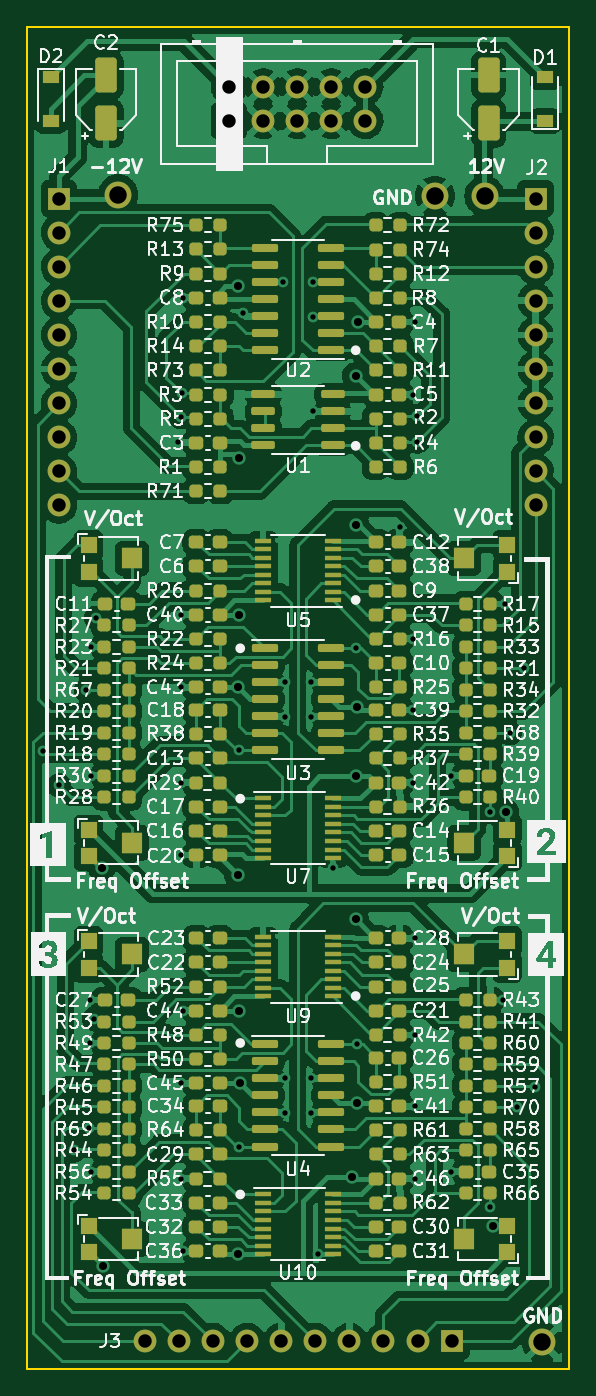
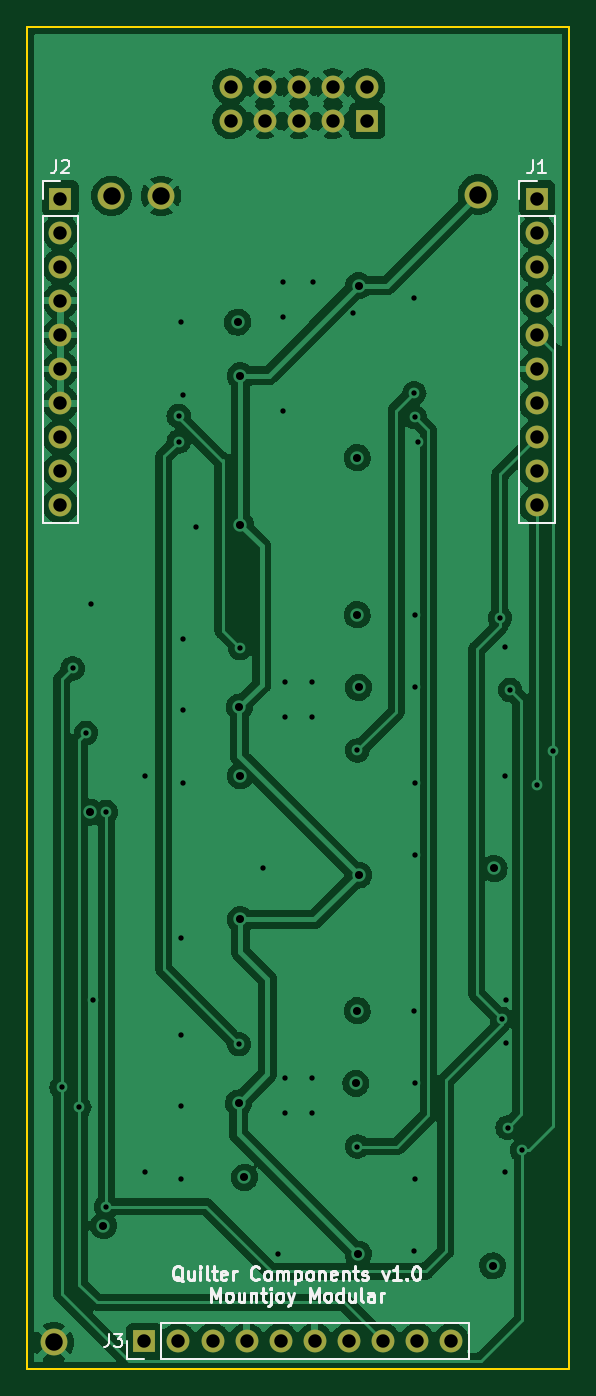
Circuit board: 13 layer files. Board 40.4 x 100.0 mm.
- bottom_copper: Quilter_Components-B_Cu.gbr (286617 bytes)
- bottom_mask: Quilter_Components-B_Mask.gbr (1818 bytes)
- paste: Quilter_Components-B_Paste.gbr (467 bytes)
- bottom_silk: Quilter_Components-B_Silkscreen.gbr (12608 bytes)
- outline: Quilter_Components-Edge_Cuts.gbr (693 bytes)
- top_copper: Quilter_Components-F_Cu.gbr (589047 bytes)
- top_mask: Quilter_Components-F_Mask.gbr (15951 bytes)
- paste: Quilter_Components-F_Paste.gbr (14580 bytes)
- top_silk: Quilter_Components-F_Silkscreen.gbr (170637 bytes)
- inner_copper: Quilter_Components-In1_Cu.gbr (281054 bytes)
- inner_copper: Quilter_Components-In2_Cu.gbr (279808 bytes)
- drill: Quilter_Components-NPTH.drl (274 bytes)
- drill: Quilter_Components-PTH.drl (2544 bytes)

=== bottom_copper: Quilter_Components-B_Cu.gbr (286617 bytes, source omitted) ===
=== bottom_mask: Quilter_Components-B_Mask.gbr ===
%TF.GenerationSoftware,KiCad,Pcbnew,(6.0.11)*%
%TF.CreationDate,2023-03-03T11:26:19+00:00*%
%TF.ProjectId,Quilter_Components,5175696c-7465-4725-9f43-6f6d706f6e65,rev?*%
%TF.SameCoordinates,Original*%
%TF.FileFunction,Soldermask,Bot*%
%TF.FilePolarity,Negative*%
%FSLAX46Y46*%
G04 Gerber Fmt 4.6, Leading zero omitted, Abs format (unit mm)*
G04 Created by KiCad (PCBNEW (6.0.11)) date 2023-03-03 11:26:19*
%MOMM*%
%LPD*%
G01*
G04 APERTURE LIST*
%ADD10R,1.700000X1.700000*%
%ADD11C,1.700000*%
%ADD12C,2.000000*%
%ADD13O,1.700000X1.700000*%
G04 APERTURE END LIST*
D10*
%TO.C,J4*%
X65060000Y-57000000D03*
D11*
X65060000Y-54460000D03*
X67600000Y-57000000D03*
X67600000Y-54460000D03*
X70140000Y-57000000D03*
X70140000Y-54460000D03*
X72680000Y-57000000D03*
X72680000Y-54460000D03*
X75220000Y-57000000D03*
X75220000Y-54460000D03*
%TD*%
D12*
%TO.C,TP2*%
X56800000Y-62500000D03*
%TD*%
%TO.C,TP4*%
X80400000Y-62600000D03*
%TD*%
%TO.C,TP1*%
X84100000Y-62600000D03*
%TD*%
%TO.C,TP3*%
X88400000Y-148000000D03*
%TD*%
D10*
%TO.C,J3*%
X81650000Y-147900000D03*
D13*
X79110000Y-147900000D03*
X76570000Y-147900000D03*
X74030000Y-147900000D03*
X71490000Y-147900000D03*
X68950000Y-147900000D03*
X66410000Y-147900000D03*
X63870000Y-147900000D03*
X61330000Y-147900000D03*
X58790000Y-147900000D03*
%TD*%
D10*
%TO.C,J1*%
X52400000Y-62800000D03*
D13*
X52400000Y-65340000D03*
X52400000Y-67880000D03*
X52400000Y-70420000D03*
X52400000Y-72960000D03*
X52400000Y-75500000D03*
X52400000Y-78040000D03*
X52400000Y-80580000D03*
X52400000Y-83120000D03*
X52400000Y-85660000D03*
%TD*%
D10*
%TO.C,J2*%
X87900000Y-62800000D03*
D13*
X87900000Y-65340000D03*
X87900000Y-67880000D03*
X87900000Y-70420000D03*
X87900000Y-72960000D03*
X87900000Y-75500000D03*
X87900000Y-78040000D03*
X87900000Y-80580000D03*
X87900000Y-83120000D03*
X87900000Y-85660000D03*
%TD*%
M02*

=== paste: Quilter_Components-B_Paste.gbr ===
%TF.GenerationSoftware,KiCad,Pcbnew,(6.0.11)*%
%TF.CreationDate,2023-03-03T11:26:19+00:00*%
%TF.ProjectId,Quilter_Components,5175696c-7465-4725-9f43-6f6d706f6e65,rev?*%
%TF.SameCoordinates,Original*%
%TF.FileFunction,Paste,Bot*%
%TF.FilePolarity,Positive*%
%FSLAX46Y46*%
G04 Gerber Fmt 4.6, Leading zero omitted, Abs format (unit mm)*
G04 Created by KiCad (PCBNEW (6.0.11)) date 2023-03-03 11:26:19*
%MOMM*%
%LPD*%
G01*
G04 APERTURE LIST*
G04 APERTURE END LIST*
M02*

=== bottom_silk: Quilter_Components-B_Silkscreen.gbr (12608 bytes, source omitted) ===
=== outline: Quilter_Components-Edge_Cuts.gbr ===
%TF.GenerationSoftware,KiCad,Pcbnew,(6.0.11)*%
%TF.CreationDate,2023-03-03T11:26:19+00:00*%
%TF.ProjectId,Quilter_Components,5175696c-7465-4725-9f43-6f6d706f6e65,rev?*%
%TF.SameCoordinates,Original*%
%TF.FileFunction,Profile,NP*%
%FSLAX46Y46*%
G04 Gerber Fmt 4.6, Leading zero omitted, Abs format (unit mm)*
G04 Created by KiCad (PCBNEW (6.0.11)) date 2023-03-03 11:26:19*
%MOMM*%
%LPD*%
G01*
G04 APERTURE LIST*
%TA.AperFunction,Profile*%
%ADD10C,0.150000*%
%TD*%
G04 APERTURE END LIST*
D10*
X90400000Y-50000000D02*
X90400000Y-150000000D01*
X50000000Y-50000000D02*
X90400000Y-50000000D01*
X50000000Y-50000000D02*
X50000000Y-150000000D01*
X50000000Y-150000000D02*
X90400000Y-150000000D01*
M02*

=== top_copper: Quilter_Components-F_Cu.gbr (589047 bytes, source omitted) ===
=== top_mask: Quilter_Components-F_Mask.gbr (15951 bytes, source omitted) ===
=== paste: Quilter_Components-F_Paste.gbr (14580 bytes, source omitted) ===
=== top_silk: Quilter_Components-F_Silkscreen.gbr (170637 bytes, source omitted) ===
=== inner_copper: Quilter_Components-In1_Cu.gbr (281054 bytes, source omitted) ===
=== inner_copper: Quilter_Components-In2_Cu.gbr (279808 bytes, source omitted) ===
=== drill: Quilter_Components-NPTH.drl ===
M48
; DRILL file {KiCad (6.0.11)} date Fri Mar  3 11:26:22 2023
; FORMAT={-:-/ absolute / inch / decimal}
; #@! TF.CreationDate,2023-03-03T11:26:22+00:00
; #@! TF.GenerationSoftware,Kicad,Pcbnew,(6.0.11)
; #@! TF.FileFunction,NonPlated,1,4,NPTH
FMAT,2
INCH
%
G90
G05
T0
M30

=== drill: Quilter_Components-PTH.drl ===
M48
; DRILL file {KiCad (6.0.11)} date Fri Mar  3 11:26:22 2023
; FORMAT={-:-/ absolute / inch / decimal}
; #@! TF.CreationDate,2023-03-03T11:26:22+00:00
; #@! TF.GenerationSoftware,Kicad,Pcbnew,(6.0.11)
; #@! TF.FileFunction,Plated,1,4,PTH
FMAT,2
INCH
; #@! TA.AperFunction,Plated,PTH,ViaDrill
T1C0.0157
; #@! TA.AperFunction,Plated,PTH,ViaDrill
T2C0.0236
; #@! TA.AperFunction,Plated,PTH,ComponentDrill
T3C0.0394
; #@! TA.AperFunction,Plated,PTH,ComponentDrill
T4C0.0512
%
G90
G05
T1
X2.0167Y-4.0915
X2.063Y-4.1929
X2.1063Y-5.2638
X2.1417Y-3.9134
X2.1496Y-5.1969
X2.1535Y-4.8228
X2.1535Y-4.9488
X2.1575Y-3.7874
X2.1575Y-4.1654
X2.1575Y-5.3268
X2.1663Y-4.878
X2.1717Y-3.7023
X2.4134Y-3.185
X2.4208Y-3.1137
X2.4213Y-3.6929
X2.4213Y-3.9055
X2.4213Y-4.185
X2.4213Y-4.3976
X2.4213Y-5.0669
X2.4213Y-5.3465
X2.4232Y-3.0433
X2.4252Y-2.7638
X2.4252Y-4.8543
X2.4252Y-5.5591
X2.5902Y-4.0909
X2.5902Y-5.2524
X2.6024Y-2.8071
X2.7195Y-2.7164
X2.7244Y-3.8898
X2.7244Y-3.9921
X2.7244Y-5.0512
X2.7244Y-5.1535
X2.8031Y-3.8898
X2.8031Y-3.9921
X2.8031Y-5.0512
X2.8031Y-5.1535
X2.8071Y-2.7165
X2.8071Y-2.8189
X2.8071Y-3.0945
X2.8228Y-5.5669
X2.8661Y-4.437
X2.9335Y-3.7909
X2.9374Y-4.9524
X3.063Y-3.437
X3.1024Y-3.0472
X3.1024Y-3.7638
X3.1024Y-3.9724
X3.1024Y-4.185
X3.1063Y-2.8346
X3.1063Y-4.6417
X3.1063Y-4.9252
X3.1063Y-5.1339
X3.1063Y-5.3465
X3.1142Y-3.1102
X3.1142Y-3.185
X3.2126Y-4.1654
X3.2126Y-5.3268
X3.3268Y-4.2717
X3.3268Y-5.4291
X3.3661Y-4.8228
X3.3701Y-3.6614
X3.3858Y-4.0394
X3.4055Y-5.1378
X3.4252Y-3.8504
X3.4575Y-5.0789
T2
X2.189Y-4.437
X2.1929Y-5.6024
X2.5866Y-2.7283
X2.5866Y-3.9055
X2.5866Y-4.4567
X2.5875Y-5.5678
X2.5906Y-3.2323
X2.5906Y-3.6929
X2.5906Y-4.8543
X2.5945Y-5.0669
X2.9213Y-5.3425
X2.9331Y-2.9921
X2.9331Y-3.4291
X2.9331Y-4.1654
X2.9331Y-4.5866
X2.9358Y-3.9634
X2.9382Y-5.1248
X2.9409Y-2.8346
X3.3346Y-5.4843
X3.3731Y-4.2717
T3
X2.063Y-2.4724
X2.063Y-2.5724
X2.063Y-2.6724
X2.063Y-2.7724
X2.063Y-2.8724
X2.063Y-2.9724
X2.063Y-3.0724
X2.063Y-3.1724
X2.063Y-3.2724
X2.063Y-3.3724
X2.3146Y-5.8228
X2.4146Y-5.8228
X2.5146Y-5.8228
X2.5614Y-2.1441
X2.5614Y-2.2441
X2.6146Y-5.8228
X2.6614Y-2.1441
X2.6614Y-2.2441
X2.7146Y-5.8228
X2.7614Y-2.1441
X2.7614Y-2.2441
X2.8146Y-5.8228
X2.8614Y-2.1441
X2.8614Y-2.2441
X2.9146Y-5.8228
X2.9614Y-2.1441
X2.9614Y-2.2441
X3.0146Y-5.8228
X3.1146Y-5.8228
X3.2146Y-5.8228
X3.4606Y-2.4724
X3.4606Y-2.5724
X3.4606Y-2.6724
X3.4606Y-2.7724
X3.4606Y-2.8724
X3.4606Y-2.9724
X3.4606Y-3.0724
X3.4606Y-3.1724
X3.4606Y-3.2724
X3.4606Y-3.3724
T4
X2.2362Y-2.4606
X3.1654Y-2.4646
X3.311Y-2.4646
X3.4803Y-5.8268
T0
M30

